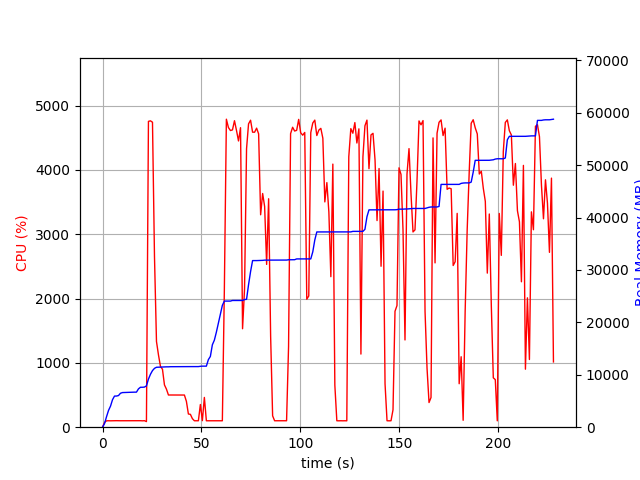

The table this chart was drawn from, first rows:
elapsed_time, nproc, cpu, mem_real, mem_virtual
3.552436828613281e-05, 1, 0.0, 6.98, 3186
1.006, 1, 74.5, 696.8, 1688
2.015, 1, 99.2, 2003, 3656
3.022, 1, 100.3, 3201, 5000
4.029, 1, 99.3, 4017, 6786
5.037, 1, 100.2, 5245, 8578
6.044, 1, 101.3, 5939, 8690
7.051, 1, 101.3, 5943, 8690
8.059, 1, 100.2, 6037, 8690
9.067, 1, 100.2, 6479, 8702
10.07, 1, 100.3, 6607, 8702
11.08, 1, 100.0, 6623, 8702
12.09, 1, 100.0, 6631, 8702
13.1, 1, 100.1, 6643, 8702
14.11, 1, 102.1, 6685, 8702
15.12, 1, 99.1, 6687, 8702
16.13, 1, 100.1, 6687, 8702
17.14, 1, 101.0, 6687, 8702
18.15, 1, 100.0, 7309, 10750
19.16, 1, 101.0, 7619, 10750
20.17, 1, 99.1, 7619, 10750
21.18, 1, 101.1, 7651, 10750
22.19, 1, 87.2, 7887, 14267
23.2, 1, 4753, 9176, 15652
24.22, 1, 4762, 10095, 16688
25.24, 1, 4740, 10797, 17431
26.26, 1, 2652, 11228, 17862
27.26, 1, 1332, 11432, 18044
28.27, 1, 1123, 11450, 18058
29.28, 1, 944.8, 11484, 18058
30.29, 1, 901.2, 11500, 18058
31.29, 1, 657.5, 11516, 18138
32.3, 1, 591.1, 11516, 18138
33.31, 1, 500.5, 11516, 18138
34.32, 1, 500.4, 11540, 18138
35.33, 1, 501.6, 11540, 18138
36.33, 1, 500.5, 11540, 18138
37.34, 1, 500.3, 11554, 18250
38.35, 1, 500.0, 11554, 18250
39.36, 1, 500.9, 11560, 18306
40.37, 1, 501.4, 11560, 18306
41.38, 1, 499.9, 11560, 18306
42.39, 1, 402.0, 11560, 18306
43.4, 1, 205.0, 11560, 18306
44.41, 1, 200.0, 11560, 18306
45.41, 1, 132.8, 11562, 18306
46.42, 1, 100.1, 11562, 18306
47.43, 1, 100.1, 11562, 18306
48.44, 1, 100.1, 11562, 18306
49.45, 1, 352.7, 11616, 18434
50.46, 1, 102.0, 11647, 18435
51.47, 1, 462.7, 11647, 18435
52.48, 1, 99.9, 11647, 18435
53.49, 1, 100.0, 12889, 21011
54.5, 1, 99.0, 13499, 21171
55.51, 1, 100.0, 15725, 26291
56.52, 1, 100.0, 16607, 26483
57.53, 1, 101.0, 18125, 33895
58.54, 1, 99.1, 19823, 34151
59.55, 1, 99.0, 21537, 34495
... 166 more rows
